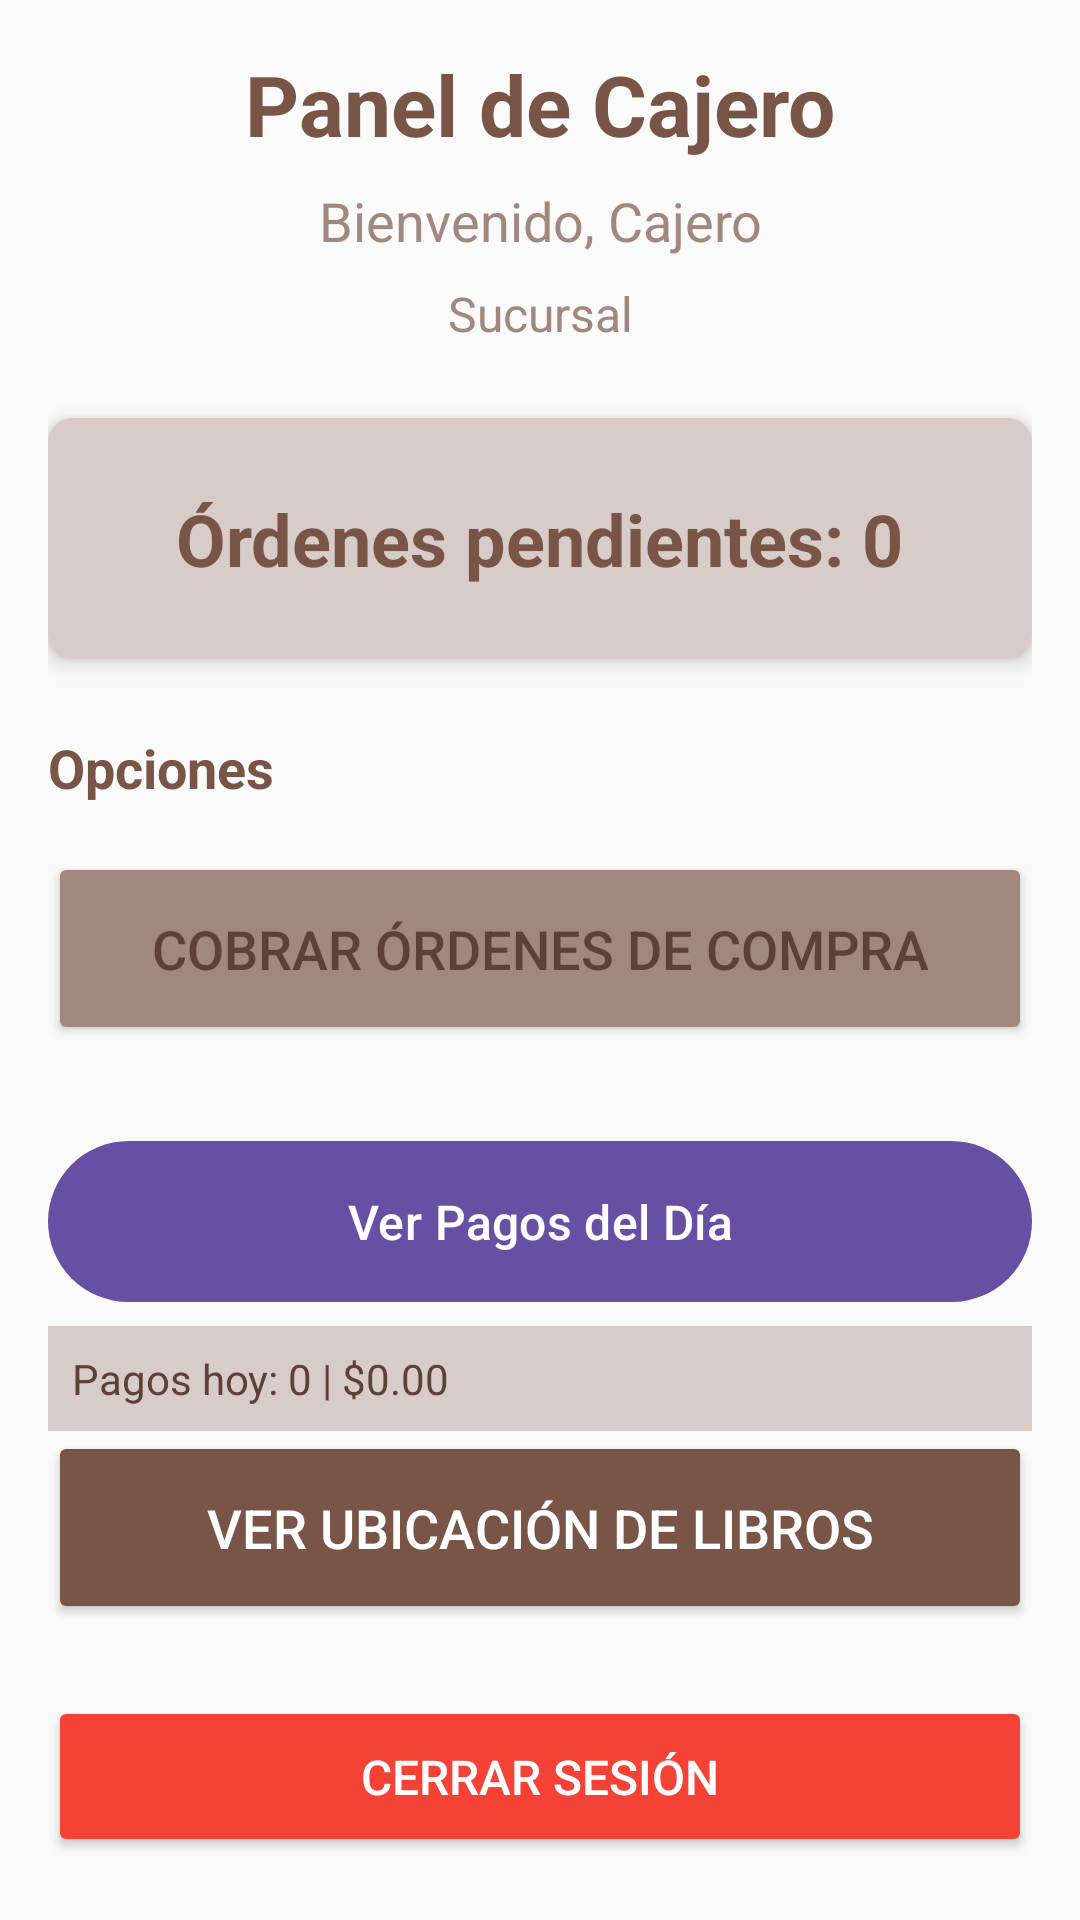

Layout XML and referenced resources for this Android screen:
<!-- AndroidManifest.xml: application theme Theme.BiblioCloud -->
<!-- res/layout/activity_cashier_dashboard.xml -->
<?xml version="1.0" encoding="utf-8"?>
<ScrollView xmlns:android="http://schemas.android.com/apk/res/android"
    xmlns:app="http://schemas.android.com/apk/res-auto"
    android:layout_width="match_parent"
    android:layout_height="match_parent"
    android:background="@color/colorBackground">

    <LinearLayout
        android:layout_width="match_parent"
        android:layout_height="wrap_content"
        android:orientation="vertical"
        android:padding="16dp">

        
        <TextView
            android:layout_width="match_parent"
            android:layout_height="wrap_content"
            android:text="Panel de Cajero"
            android:textSize="28sp"
            android:textStyle="bold"
            android:textColor="@color/colorPrimary"
            android:gravity="center"
            android:layout_marginBottom="8dp"/>

        
        <TextView
            android:id="@+id/tvWelcome"
            android:layout_width="match_parent"
            android:layout_height="wrap_content"
            android:text="Bienvenido, Cajero"
            android:textSize="18sp"
            android:textColor="@color/colorTextSecondary"
            android:gravity="center"
            android:layout_marginBottom="8dp"/>

        
        <TextView
            android:id="@+id/tvBranchName"
            android:layout_width="match_parent"
            android:layout_height="wrap_content"
            android:text="Sucursal"
            android:textSize="16sp"
            android:textColor="@color/colorTextSecondary"
            android:gravity="center"
            android:layout_marginBottom="24dp"/>

        
        <androidx.cardview.widget.CardView
            android:layout_width="match_parent"
            android:layout_height="wrap_content"
            android:layout_marginBottom="24dp"
            app:cardElevation="4dp"
            app:cardCornerRadius="8dp"
            app:cardBackgroundColor="@color/light_brown">

            <LinearLayout
                android:layout_width="match_parent"
                android:layout_height="wrap_content"
                android:orientation="vertical"
                android:padding="24dp"
                android:gravity="center">

                <TextView
                    android:id="@+id/tvPendingOrders"
                    android:layout_width="wrap_content"
                    android:layout_height="wrap_content"
                    android:text="Órdenes pendientes: 0"
                    android:textSize="24sp"
                    android:textStyle="bold"
                    android:textColor="@color/colorPrimary"/>
            </LinearLayout>
        </androidx.cardview.widget.CardView>

        
        <TextView
            android:layout_width="match_parent"
            android:layout_height="wrap_content"
            android:text="Opciones"
            android:textSize="18sp"
            android:textStyle="bold"
            android:textColor="@color/colorPrimary"
            android:layout_marginBottom="16dp"/>

        
        <Button
            android:id="@+id/btnCobrarOrdenes"
            android:layout_width="match_parent"
            android:layout_height="wrap_content"
            android:layout_marginBottom="16dp"
            android:backgroundTint="@color/accent_brown"
            android:padding="20dp"
            android:text="Cobrar Órdenes de Compra"
            android:textSize="18sp"
            android:textColor="@color/colorTextPrimary"/>

        
        <com.google.android.material.button.MaterialButton
            android:id="@+id/btnVerPagosDiarios"
            android:layout_width="match_parent"
            android:layout_height="wrap_content"
            android:layout_marginTop="12dp"
            android:padding="16dp"
            android:text="Ver Pagos del Día"
            android:textSize="16sp"
            android:textColor="@color/white"
            app:icon="@null"/>

        
        <TextView
            android:id="@+id/tvTodayPayments"
            android:layout_width="match_parent"
            android:layout_height="wrap_content"
            android:text="Pagos hoy: 0 | $0.00"
            android:textSize="14sp"
            android:textColor="@color/colorTextPrimary"
            android:padding="8dp"
            android:background="@color/light_brown"
            android:layout_marginTop="4dp"/>

        
        <Button
            android:id="@+id/btnVerInventario"
            android:layout_width="match_parent"
            android:layout_height="wrap_content"
            android:text="Ver Ubicación de Libros"
            android:textSize="18sp"
            android:textColor="@color/white"
            android:backgroundTint="@color/colorPrimary"
            android:layout_marginBottom="24dp"
            android:padding="20dp"/>

        
        <Button
            android:id="@+id/btnCerrarSesion"
            android:layout_width="match_parent"
            android:layout_height="wrap_content"
            android:text="Cerrar Sesión"
            android:textSize="16sp"
            android:textColor="@color/white"
            android:backgroundTint="@color/red"
            android:padding="16dp"/>
    </LinearLayout>
</ScrollView>
<!-- resources referenced by this layout -->
<resources>
  <color name="accent_brown">#A1887F</color>
  <color name="colorBackground">#FAFAFA</color>
  <color name="colorPrimary">#795548</color>
  <color name="colorTextPrimary">#5D4037</color>
  <color name="colorTextSecondary">#A1887F</color>
  <color name="light_brown">#D7CCC8</color>
  <color name="red">#F44336</color>
  <color name="white">#FFFFFFFF</color>
  <style name="Theme.BiblioCloud" parent="Theme.Material3.DayNight.NoActionBar">
          
      </style>
</resources>
